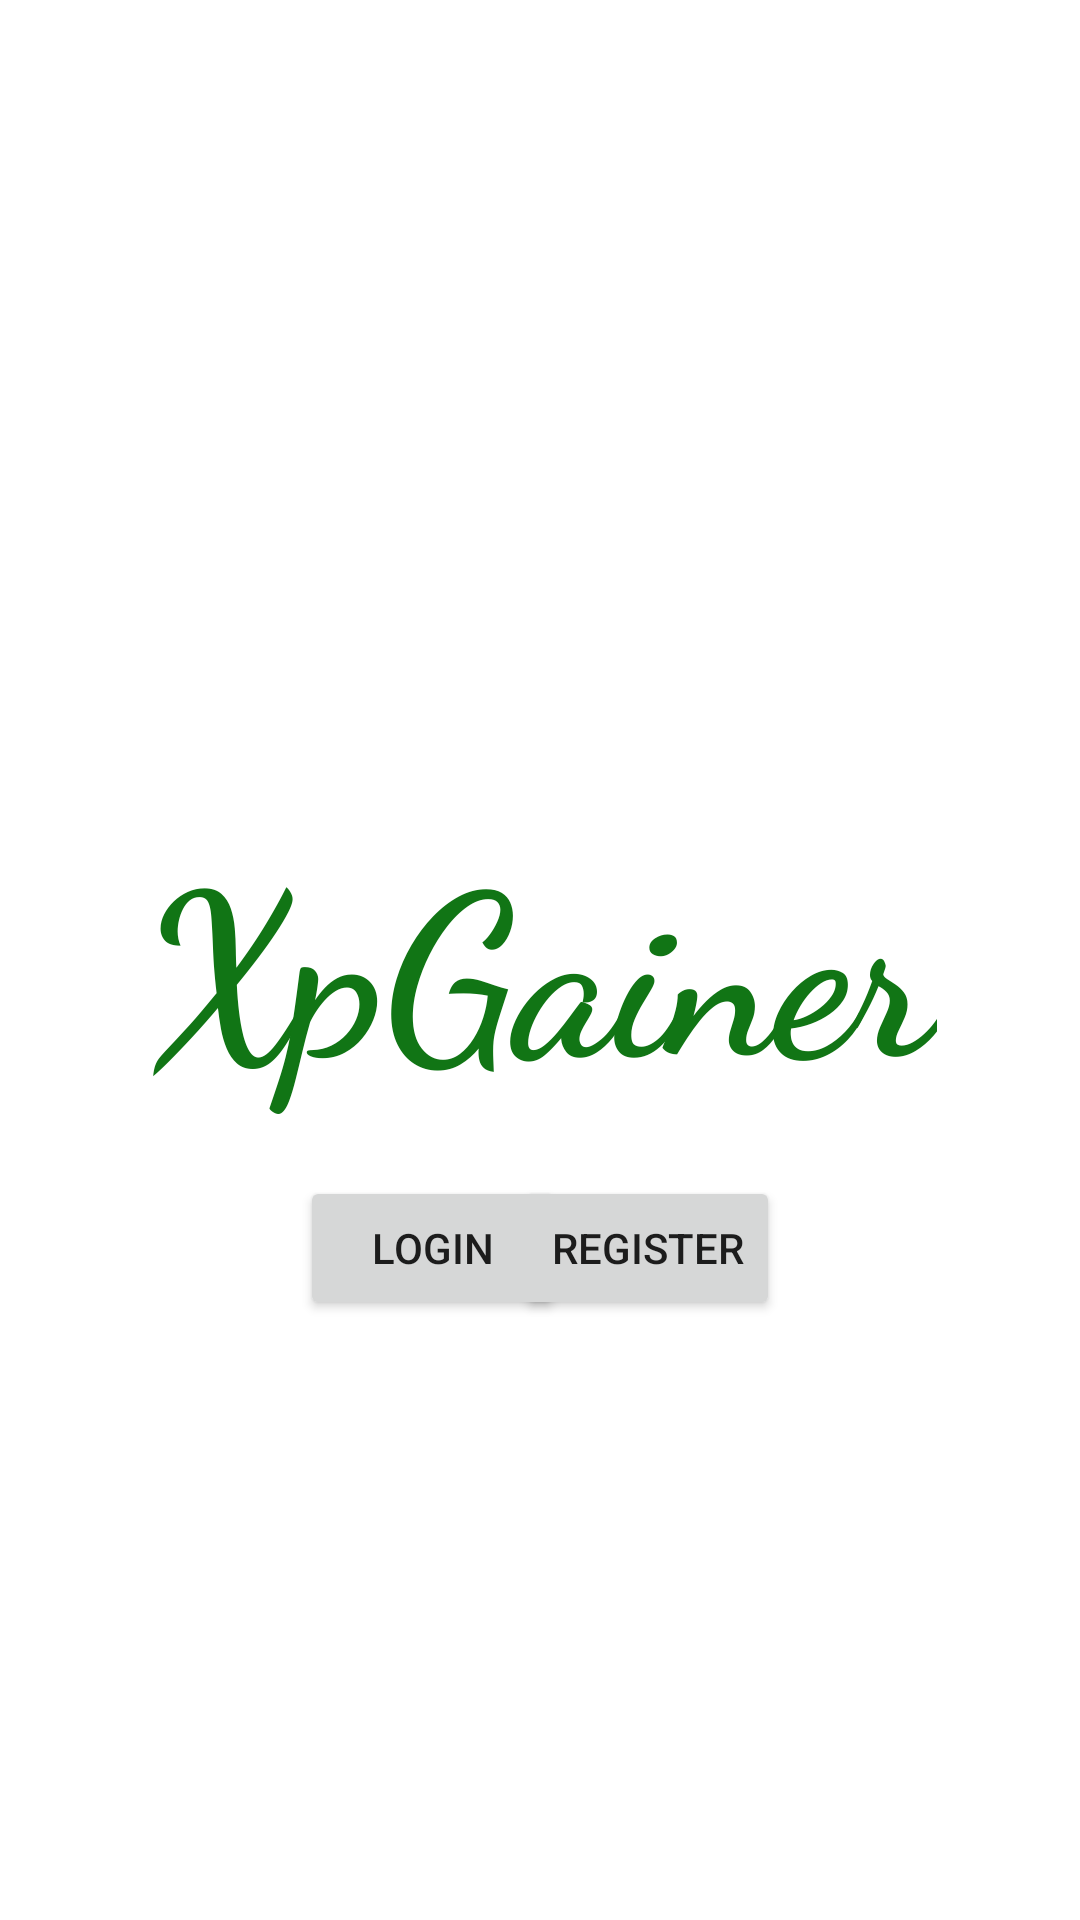

Here is an Android app screen rendered from its layout file. Give the layout XML and the strings, colors and styles it references.
<!-- AndroidManifest.xml: application theme Theme.XpGainer -->
<!-- res/layout/activity_launch_page.xml -->
<?xml version="1.0" encoding="utf-8"?>
<RelativeLayout xmlns:android="http://schemas.android.com/apk/res/android"
    xmlns:app="http://schemas.android.com/apk/res-auto"
    xmlns:tools="http://schemas.android.com/tools"
    android:layout_width="match_parent"
    android:layout_height="match_parent"
    tools:context=".XpGainer"
    android:background="@drawable/background">


    <TextView
        android:id="@+id/banner"
        android:layout_width="wrap_content"
        android:layout_height="wrap_content"
        android:layout_centerInParent="true"
        android:fontFamily="cursive"
        android:text="XpGainer"
        android:textColor="#117515"
        android:textSize="75sp"
        android:textStyle="bold" />

    <Button
        android:id="@+id/bttnreg"
        android:layout_width="wrap_content"
        android:layout_height="wrap_content"
        android:layout_alignParentEnd="true"
        android:layout_alignParentBottom="true"
        android:layout_marginEnd="100dp"
        android:layout_marginBottom="200dp"
        android:text="Register" />

    <Button
        android:id="@+id/bttnlogin"
        android:layout_width="wrap_content"
        android:layout_height="wrap_content"
        android:layout_alignParentStart="true"
        android:layout_alignParentBottom="true"
        android:layout_marginStart="100dp"
        android:layout_marginBottom="200dp"
        android:text="Login" />


</RelativeLayout>
<!-- resources referenced by this layout -->
<resources>
  <style name="Theme.XpGainer" parent="Theme.MaterialComponents.DayNight.DarkActionBar">
          
          <item name="colorPrimary">@color/purple_500</item>
          <item name="colorPrimaryVariant">@color/purple_700</item>
          <item name="colorOnPrimary">@color/white</item>
          
          <item name="colorSecondary">@color/teal_200</item>
          <item name="colorSecondaryVariant">@color/teal_700</item>
          <item name="colorOnSecondary">@color/black</item>
          
          <item name="android:statusBarColor" tools:targetApi="l">?attr/colorPrimaryVariant</item>
          
      </style>
  <!-- not gathered from this repository: default colours our renderer supplied (Android Studio template values) -->
  <color name="purple_500">#FF6200EE</color>
  <color name="purple_700">#FF3700B3</color>
  <color name="teal_200">#FF03DAC5</color>
  <color name="teal_700">#FF018786</color>
  <color name="black">#FF000000</color>
  <color name="white">#FFFFFFFF</color>
</resources>
